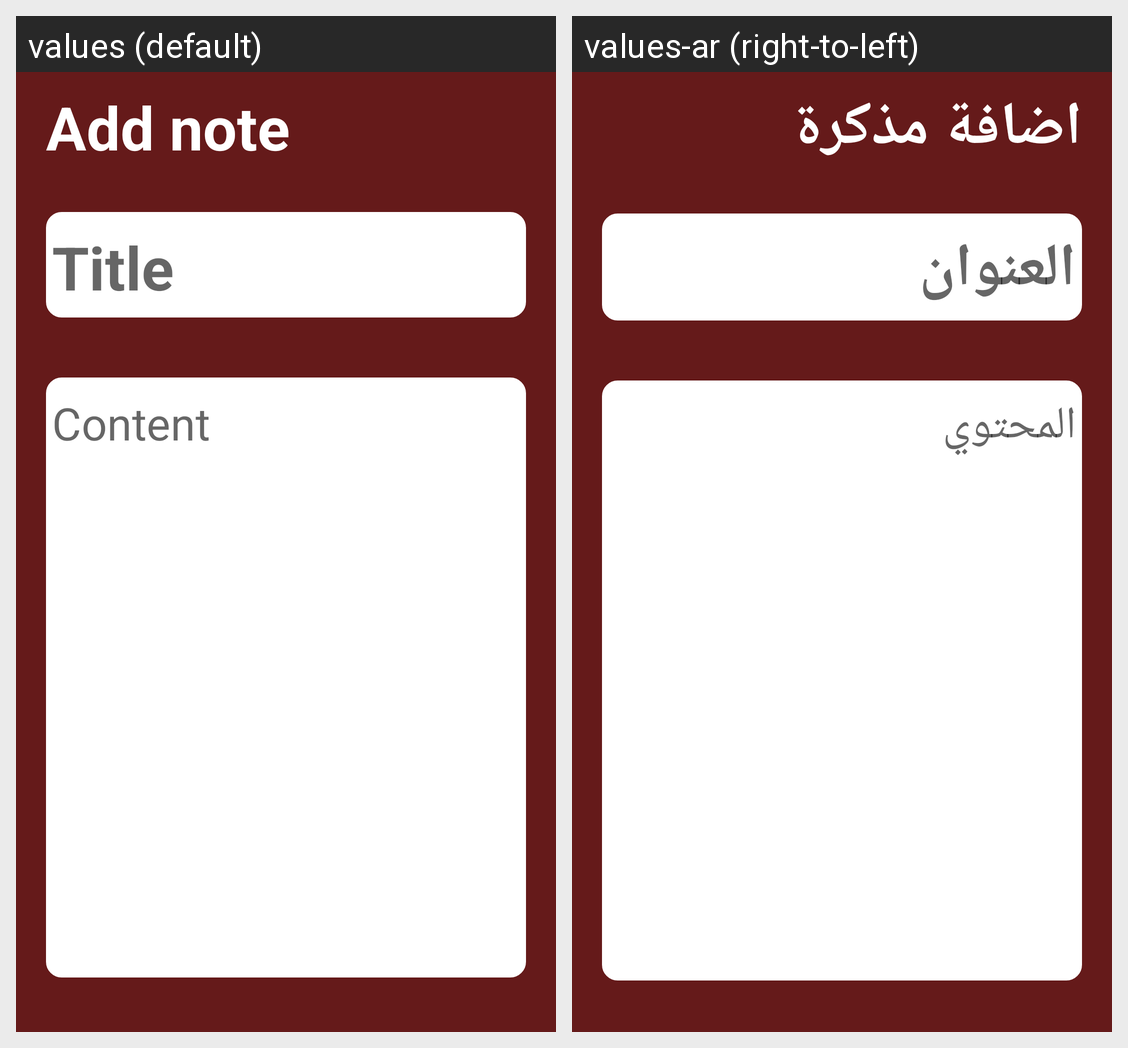

Translations of the strings shown on this Android screen, per locale in the grid:
Android screen res/layout/activity_add_note.xml rendered under 2 locales, left to right: values (default), values-ar (right-to-left). Device: Nexus 5 (rendered at 1080×1920; each locale shown at half size, 540×960, under a caption strip naming it); theme Theme.Notebook_App.
Strings drawn on this screen, with the default value and each locale's value (text and hints the layout hard-codes, and strings that could not be matched under every locale, appear in the picture but are not listed):

Add_note_et_xml
  values: Add note
  values-ar: اضافة مذكرة

title_et_xml
  values: Title
  values-ar: العنوان

content_et_xml
  values: Content
  values-ar: المحتوي
